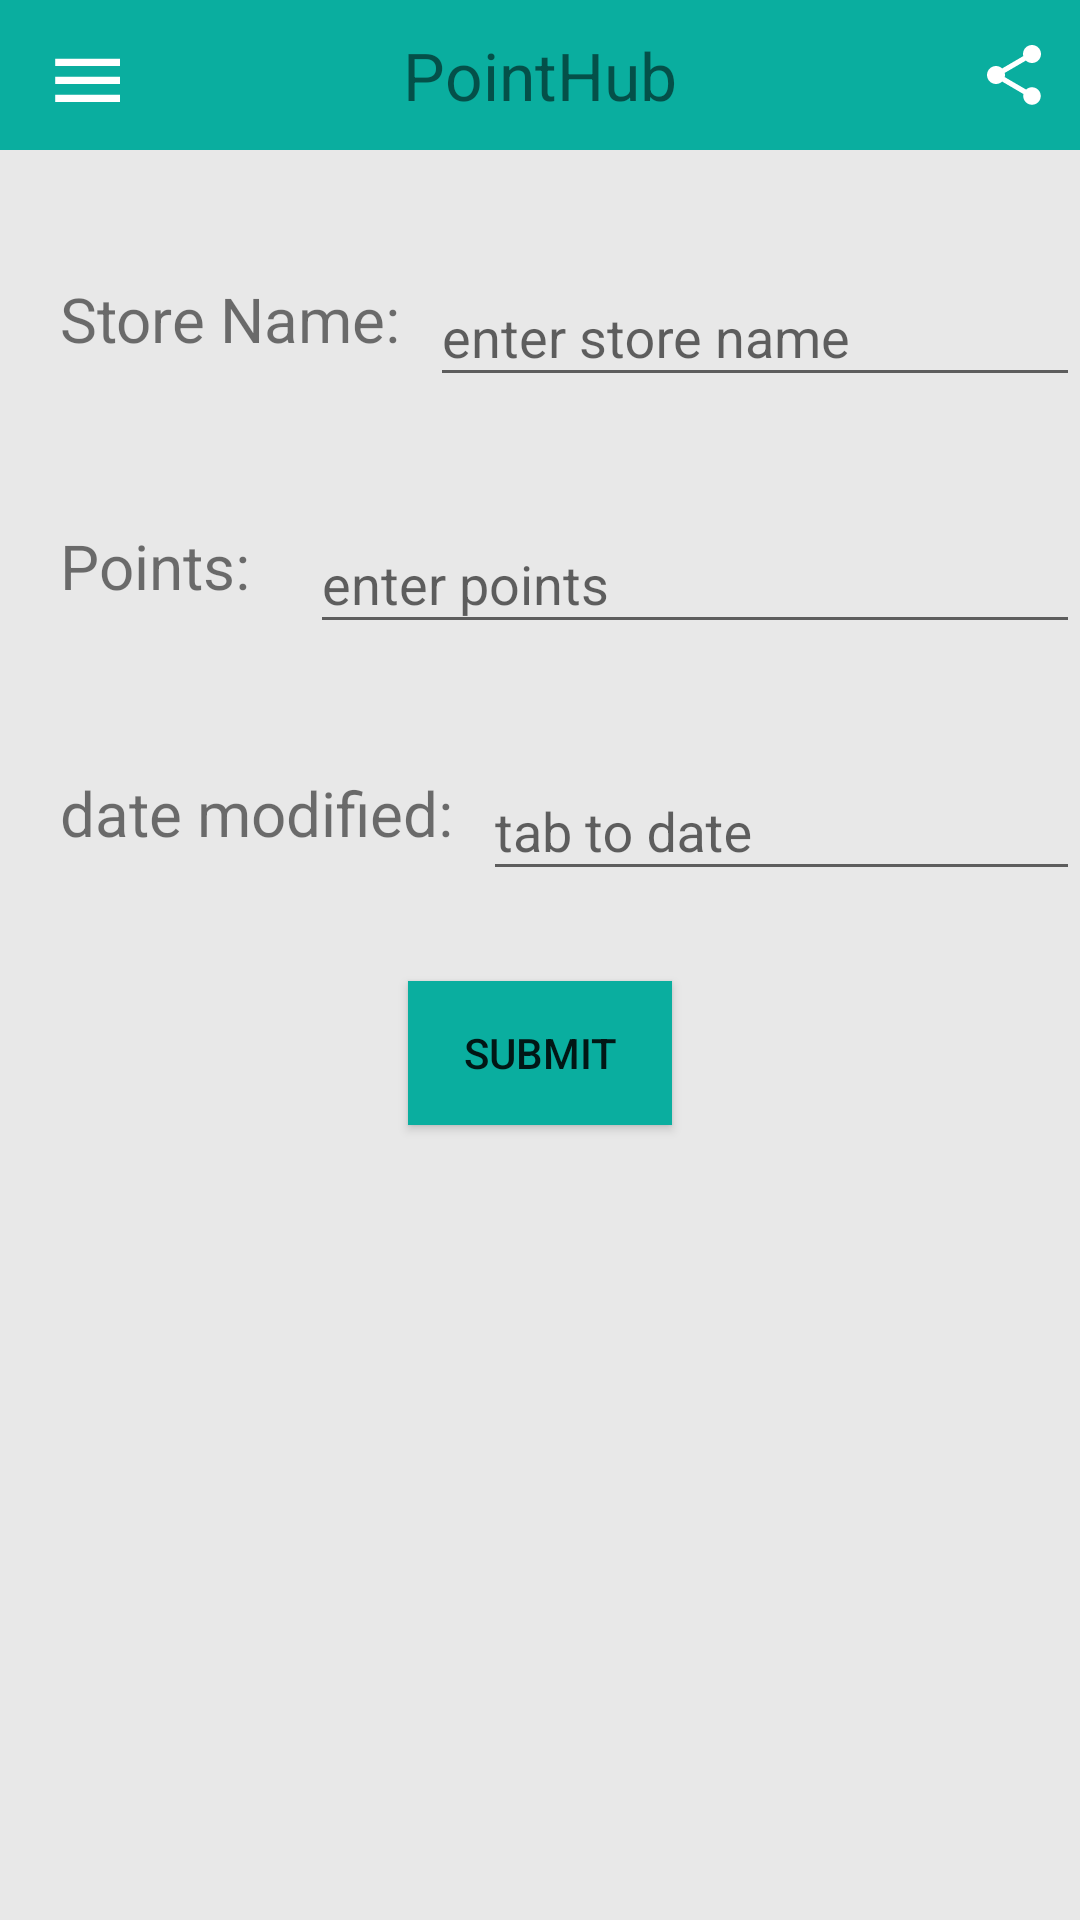

Here is an Android app screen rendered from its layout file. Give the layout XML and the strings, colors and styles it references.
<!-- AndroidManifest.xml: application theme AppTheme -->
<!-- res/layout/createdb.xml -->
<?xml version="1.0" encoding="utf-8"?>
<LinearLayout xmlns:android="http://schemas.android.com/apk/res/android"
    android:orientation="vertical"
    android:layout_width="match_parent"
    android:layout_height="match_parent"
    android:background="@color/lightgrey"
    android:weightSum="1">



    <include
        android:layout_height="wrap_content"
        android:layout_width="match_parent"
        layout="@layout/header"
        android:id="@+id/header"/>


    <LinearLayout
        android:layout_width="match_parent"
        android:layout_height="match_parent"
        android:orientation="vertical"
        android:layout_below="@+id/include">

        <LinearLayout
            android:layout_width="match_parent"
            android:layout_height="wrap_content"
            android:orientation="horizontal"
            android:layout_marginTop="30dp"
            android:layout_marginLeft="20dp"
            >
            <TextView
                android:layout_width="wrap_content"
                android:layout_height="wrap_content"
                android:text="Store Name:"
                android:textSize="10pt"
                android:layout_gravity="center"

                />
            <android.support.design.widget.TextInputLayout
                android:layout_width="match_parent"
                android:layout_height="wrap_content"
                android:layout_gravity="center">

                <EditText
                    android:layout_width="match_parent"
                    android:layout_height="wrap_content"
                    android:hint="enter store name"
                    android:layout_marginLeft="10dp"
                    android:id="@+id/csname"
                    />
            </android.support.design.widget.TextInputLayout>
        </LinearLayout>


        <LinearLayout
            android:layout_width="match_parent"
            android:layout_height="wrap_content"
            android:orientation="horizontal"
            android:layout_marginTop="30dp"
            android:layout_marginLeft="20dp"
            >
            <TextView
                android:layout_width="wrap_content"
                android:layout_height="wrap_content"
                android:text="Points:"
                android:textSize="10pt"
                android:layout_gravity="center"
                />
            <android.support.design.widget.TextInputLayout
                android:layout_width="match_parent"
                android:layout_height="wrap_content">
                <EditText
                    android:layout_width="match_parent"
                    android:layout_height="wrap_content"
                    android:hint="enter points"
                    android:layout_marginLeft="20dp"
                    android:id="@+id/cpoints"
                    android:inputType="numberDecimal"
                    />
            </android.support.design.widget.TextInputLayout>
        </LinearLayout>

        <LinearLayout
            android:layout_width="match_parent"
            android:layout_height="wrap_content"
            android:orientation="horizontal"
            android:layout_marginTop="30dp"
            android:layout_marginLeft="20dp"
            >

            <TextView
                android:layout_width="wrap_content"
                android:layout_height="wrap_content"
                android:text="date modified:"
                android:textSize="10pt"
                android:layout_gravity="center"
                android:id="@+id/textView3" />

            <android.support.design.widget.TextInputLayout
                android:layout_width="match_parent"
                android:layout_height="wrap_content">

                <EditText
                    android:layout_width="match_parent"
                    android:layout_height="wrap_content"
                    android:hint="tab to date"
                    android:layout_marginLeft="10dp"
                    android:id="@+id/cdate"
                    android:inputType="date"
                    />
            </android.support.design.widget.TextInputLayout>

        </LinearLayout>

        <Button
            android:layout_width="wrap_content"
            android:layout_height="wrap_content"
            android:text="Submit"
            android:layout_marginTop="30dp"
            android:layout_gravity="center_horizontal"
            android:background="@color/btncolor"
            android:id="@+id/csub"
            />
    </LinearLayout>
</LinearLayout>
<!-- res/layout/header.xml (included above) -->
<?xml version="1.0" encoding="utf-8"?>
<RelativeLayout xmlns:android="http://schemas.android.com/apk/res/android"
    xmlns:tools="http://schemas.android.com/tools"
    android:layout_width="match_parent"
    android:layout_height="match_parent"
    android:id="@+id/layout"
    android:layout_alignParentTop="true">


<RelativeLayout
    android:layout_width="match_parent"
    android:layout_height="50dp"
    android:background="@color/btncolor"
    android:layout_alignParentTop="true"
    android:id="@+id/tollbar">

    <TextView
        android:layout_width="wrap_content"
        android:layout_height="wrap_content"
        android:text="@string/app_name"
        android:textSize="22dp"
        android:textColor="@color/zxing_encode_view"
        android:layout_centerInParent="true"/>


    <ImageView
        android:layout_width="wrap_content"
        android:layout_height="match_parent"
        android:src="@drawable/ic_dehaze_black_24dp"
        android:layout_marginLeft="16dp"
        android:id="@+id/imgmenu"/>
    <ImageView
        android:layout_width="wrap_content"
        android:layout_height="match_parent"
        android:src="@drawable/ic_share_black_24dp"
        android:layout_marginRight="10dp"

        android:id="@+id/share"
        android:layout_alignParentTop="true"
        android:layout_alignParentRight="true"
        android:layout_alignParentEnd="true" />
</RelativeLayout>

</RelativeLayout>
<!-- resources referenced by this layout -->
<resources>
  <color name="btncolor">#FF0AAE9F</color>
  <color name="lightgrey">#e8e8e8</color>
  <!-- drawable ic_dehaze_black_24dp (drawable) -->
  <vector xmlns:android="http://schemas.android.com/apk/res/android"
          android:width="24dp"
          android:height="24dp"
          android:viewportWidth="20.0"
          android:viewportHeight="20.0">
      <path
          android:fillColor="@color/bgcolor"
          android:pathData="M2,15.5v2h20v-2L2,15.5zM2,10.5v2h20v-2L2,10.5zM2,5.5v2h20v-2L2,5.5z"/>
  </vector>
  <!-- drawable ic_share_black_24dp (drawable) -->
  <vector xmlns:android="http://schemas.android.com/apk/res/android"
          android:width="24dp"
          android:height="24dp"
          android:viewportWidth="24.0"
          android:viewportHeight="24.0">
      <path
          android:fillColor="@color/bgcolor"
          android:pathData="M18,16.08c-0.76,0 -1.44,0.3 -1.96,0.77L8.91,12.7c0.05,-0.23 0.09,-0.46 0.09,-0.7s-0.04,-0.47 -0.09,-0.7l7.05,-4.11c0.54,0.5 1.25,0.81 2.04,0.81 1.66,0 3,-1.34 3,-3s-1.34,-3 -3,-3 -3,1.34 -3,3c0,0.24 0.04,0.47 0.09,0.7L8.04,9.81C7.5,9.31 6.79,9 6,9c-1.66,0 -3,1.34 -3,3s1.34,3 3,3c0.79,0 1.5,-0.31 2.04,-0.81l7.12,4.16c-0.05,0.21 -0.08,0.43 -0.08,0.65 0,1.61 1.31,2.92 2.92,2.92 1.61,0 2.92,-1.31 2.92,-2.92s-1.31,-2.92 -2.92,-2.92z"/>
  </vector>
  <string name="app_name">PointHub</string>
  <style name="AppTheme" parent="Theme.AppCompat.Light.NoActionBar">
           Customize your theme here.
  
        <item name="colorPrimary">@color/thickgray</item>
       <item name="colorPrimaryDark">@color/thickgray1</item>
       <item name="colorAccent">@color/colorAccent</item>
  
   </style>
  <color name="bgcolor">#FFFFFF</color>
  <color name="thickgray">#d4d4d4</color>
  <color name="thickgray1">#b7b7b7</color>
  <color name="colorAccent">#FF4081</color>
</resources>
